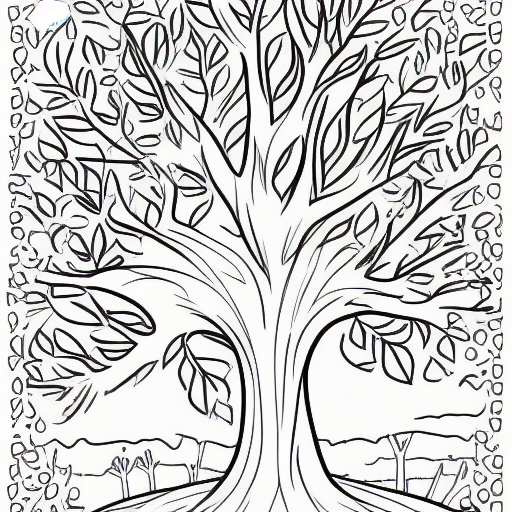
Generation parameters embedded in this image by AUTOMATIC1111 Stable Diffusion web UI or a fork of it (Forge, ...) (PNG 'parameters' text chunk):
coloring book, tree, black and white, cartoon
Steps: 20, Sampler: Euler a, CFG scale: 7, Seed: 194582952, Size: 512x512, Model hash: 7460a6fa, Batch size: 8, Batch pos: 1